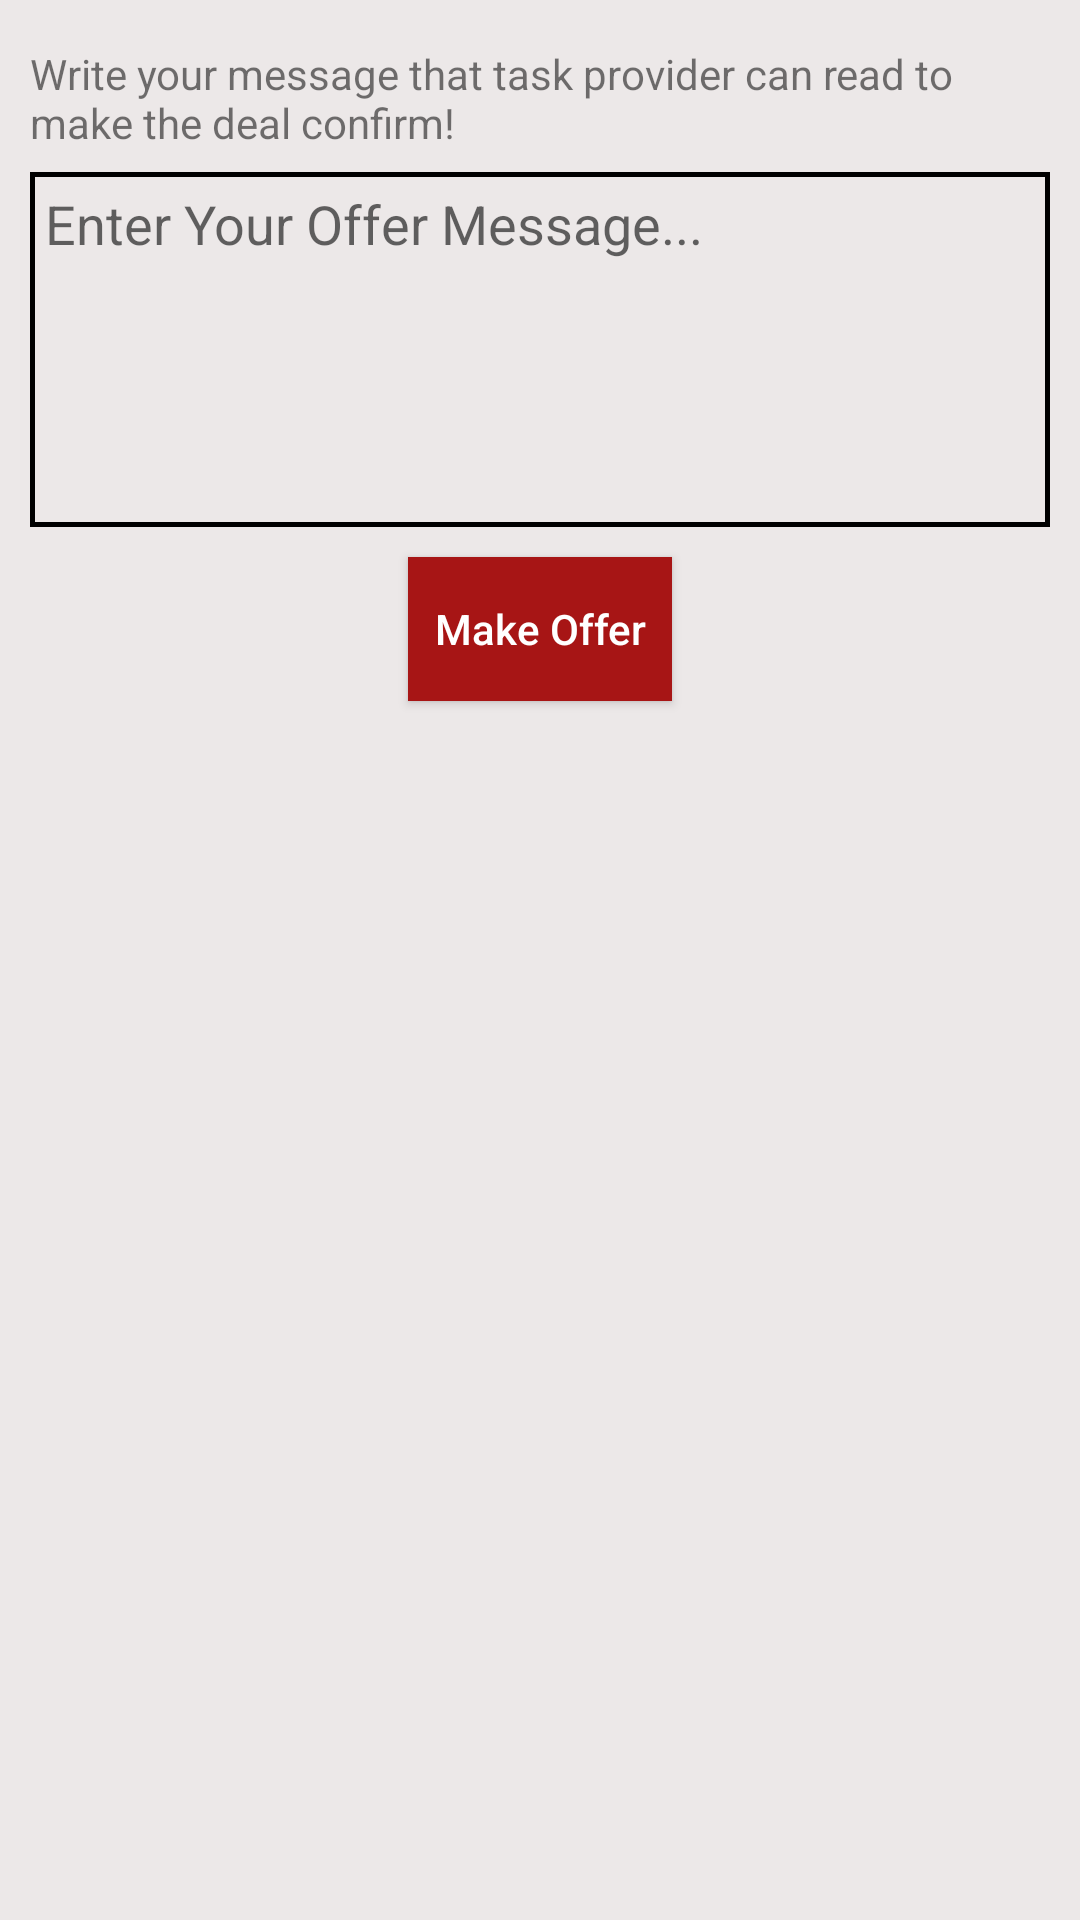

Write the Android layout XML for this screen, with the resource values it uses.
<!-- AndroidManifest.xml: application theme AppTheme -->
<!-- res/layout/fragment_make_offer.xml -->
<?xml version="1.0" encoding="utf-8"?>
<FrameLayout xmlns:android="http://schemas.android.com/apk/res/android"
    xmlns:tools="http://schemas.android.com/tools"
    android:layout_width="match_parent"
    android:layout_height="wrap_content"
    android:background="@color/colorFragmentBackground"
    tools:context=".user.FragmentMakeOffer">

    <ScrollView
        android:layout_width="match_parent"
        android:layout_height="match_parent"
        android:fillViewport="true">

        <RelativeLayout
            android:layout_width="match_parent"
            android:layout_height="wrap_content"
            android:padding="10dp">

            <TextView
                android:id="@+id/textWriteOfferMsg"
                android:layout_width="match_parent"
                android:layout_height="wrap_content"
                android:layout_marginTop="5dp"
                android:text="Write your message that task provider can read to make the deal confirm!"/>

            <EditText
                android:id="@+id/inputOfferMessage"
                android:layout_width="match_parent"
                android:layout_height="wrap_content"
                android:inputType="textMultiLine"
                android:layout_marginTop="7dp"
                android:lines="5"
                android:gravity="top|start"
                android:layout_below="@id/textWriteOfferMsg"
                android:hint="Enter Your Offer Message..."
                android:background="@drawable/stylebottomsheet"
                android:padding="5dp"
                />

            <Button
                android:id="@+id/btnMakeOffer"
                android:layout_width="wrap_content"
                android:layout_height="wrap_content"
                android:layout_below="@id/inputOfferMessage"
                android:layout_centerHorizontal="true"
                android:layout_marginTop="10dp"
                android:text="Make Offer"
                android:textAllCaps="false"
                android:background="#A71515"
                android:textColor="#FFFFFF"
                android:padding="5dp"/>

        </RelativeLayout>

    </ScrollView>

</FrameLayout>
<!-- resources referenced by this layout -->
<resources>
  <color name="colorFragmentBackground">#ECE8E8</color>
  <!-- drawable stylebottomsheet (drawable) -->
  <?xml version="1.0" encoding="utf-8"?>
  <shape android:shape="rectangle" xmlns:android="http://schemas.android.com/apk/res/android">
      <stroke android:width="1.5dp"
          android:color="#000"/>
      <padding android:left="5dp"/>
      <solid android:color="#ECE8E8" />
  
  </shape>
  <style name="AppTheme" parent="Theme.AppCompat.Light.DarkActionBar">
          
          <item name="colorPrimary">@color/colorPrimary</item>
          <item name="colorPrimaryDark">@color/colorPrimaryDark</item>
          <item name="colorAccent">@color/colorAccent</item>
      </style>
  <color name="colorPrimary">#008577</color>
  <color name="colorPrimaryDark">#00574B</color>
  <color name="colorAccent">#D81B60</color>
</resources>
